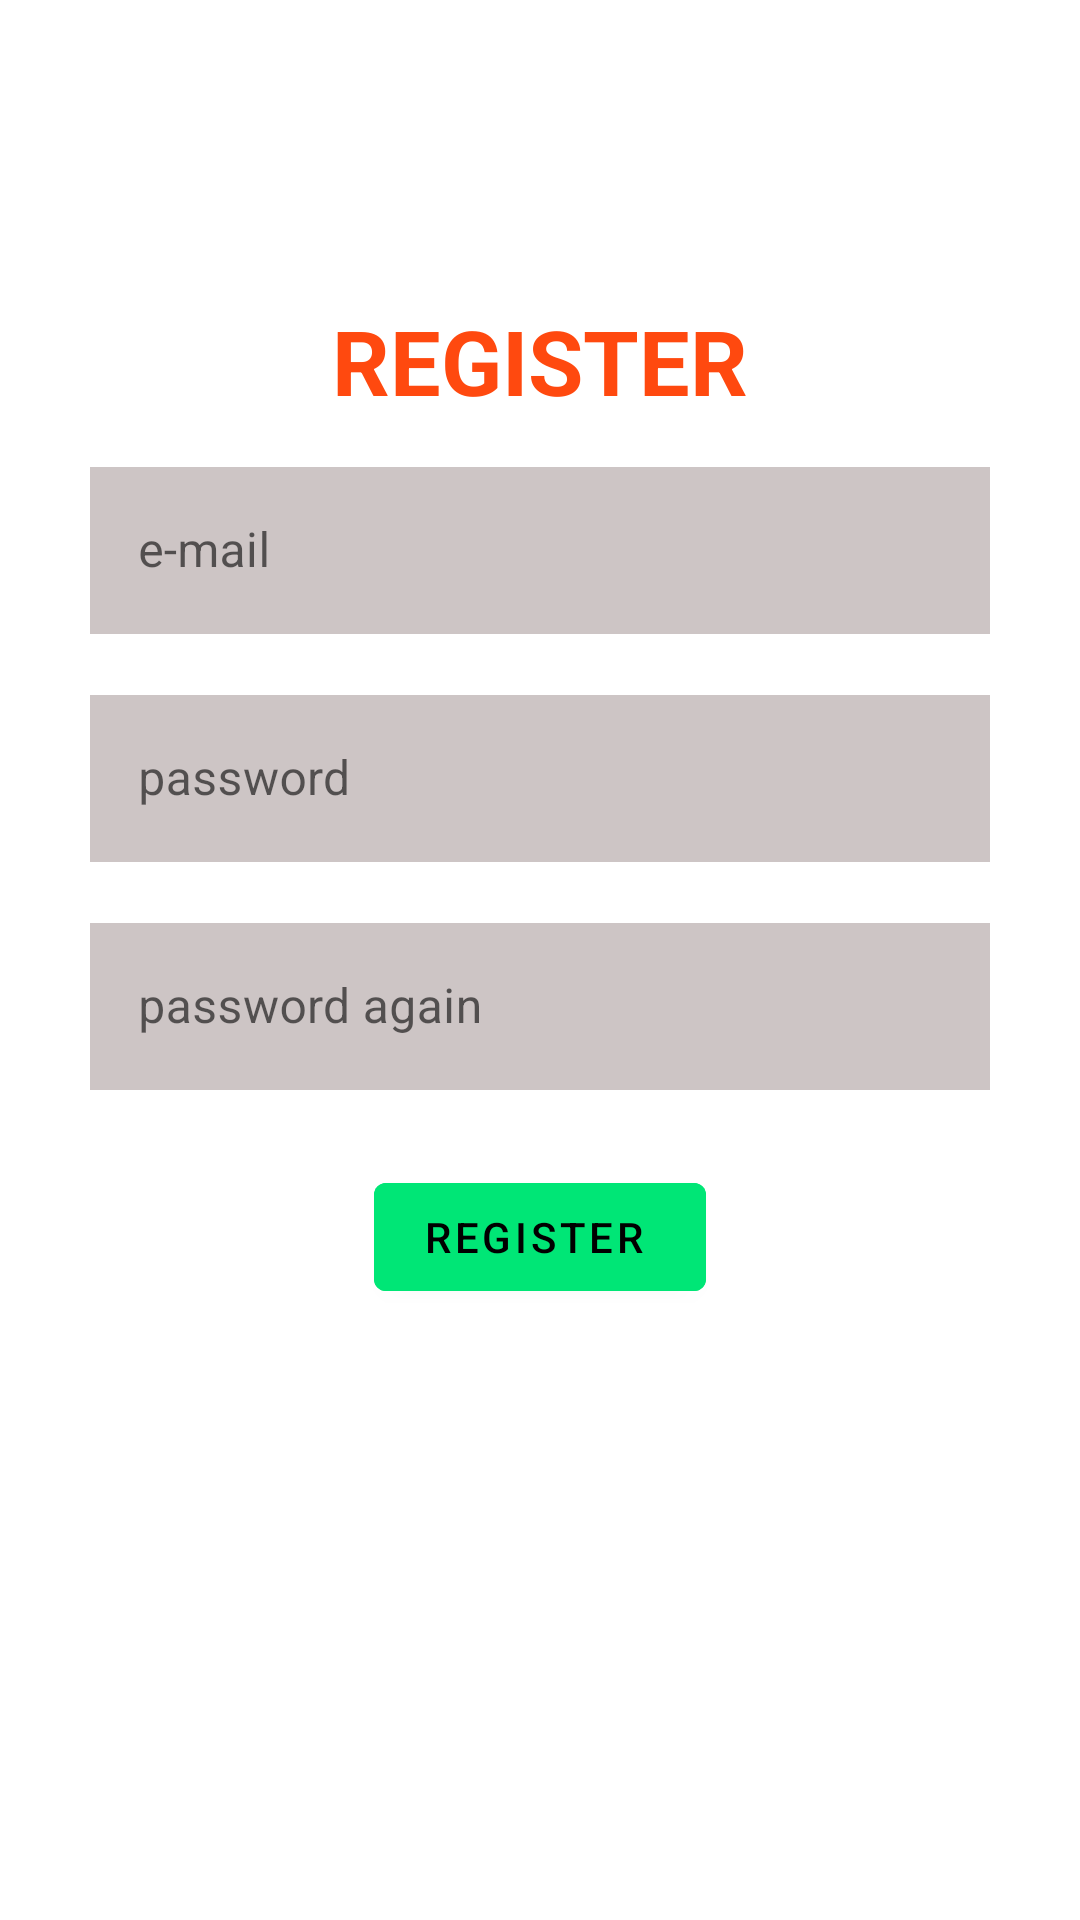

The Android layout XML behind this screen, and the referenced resources:
<!-- AndroidManifest.xml: application theme Theme.DietApp -->
<!-- res/layout/activity_sign_up.xml -->
<?xml version="1.0" encoding="utf-8"?>
<LinearLayout
    xmlns:android="http://schemas.android.com/apk/res/android"
    xmlns:app="http://schemas.android.com/apk/res-auto"
    xmlns:tools="http://schemas.android.com/tools"
    android:layout_width="match_parent"
    android:layout_height="match_parent"
    android:orientation="vertical"
    tools:context=".Activities.SignUpActivity">
    <TextView
        android:layout_width="wrap_content"
        android:layout_height="wrap_content"
            android:text="REGISTER"
        android:textSize="30sp"
        android:textColor="#FF490F"
        android:textStyle="bold"

        android:layout_gravity="center"
        android:layout_marginTop="100dp"


        />

    <LinearLayout
        android:layout_width="300dp"
        android:layout_height="wrap_content"
        android:orientation="vertical"
        android:layout_gravity="center"
        android:layout_marginTop="10dp"
        >


        <LinearLayout
            android:layout_width="300dp"
            android:layout_height="wrap_content"
            android:layout_gravity="center"
            android:orientation="vertical"
            >


            <com.google.android.material.textfield.TextInputLayout
                android:id="@+id/outlinedTextField5"
                android:layout_width="match_parent"
                android:layout_height="wrap_content"
                android:hint="e-mail"
                app:startIconDrawable="@drawable/ic_baseline_email_24"
                app:startIconTint="@color/purple_700"

                style="@style/Widget.MaterialComponents.TextInputLayout.OutlinedBox"
                android:layout_marginBottom="15dp"
                >

                <com.google.android.material.textfield.TextInputEditText
                    android:id="@+id/signUp_email_edittext"
                    android:layout_width="match_parent"
                    android:layout_height="wrap_content"
                    android:inputType="textEmailAddress"
                    android:background="@color/gray"
                    />

            </com.google.android.material.textfield.TextInputLayout>
            <com.google.android.material.textfield.TextInputLayout
                android:id="@+id/outlinedTextField2"
                android:layout_width="match_parent"
                android:layout_height="wrap_content"
                android:hint="password"
                app:startIconDrawable="@drawable/ic_baseline_lock_24"
                app:startIconTint="@color/purple_700"
                android:layout_marginBottom="15dp"
                style="@style/Widget.MaterialComponents.TextInputLayout.OutlinedBox">

                <com.google.android.material.textfield.TextInputEditText
                    android:id="@+id/signUp_password_edittext"
                    android:layout_width="match_parent"
                    android:layout_height="wrap_content"
                    android:background="@color/gray"
                    android:inputType="textPassword"
                    />

            </com.google.android.material.textfield.TextInputLayout>
            <com.google.android.material.textfield.TextInputLayout
                android:id="@+id/outlinedTextField3"
                android:layout_width="match_parent"
                android:layout_height="wrap_content"
                android:hint="password again"
                app:startIconDrawable="@drawable/ic_baseline_lock_24"
                app:startIconTint="@color/purple_700"
                style="@style/Widget.MaterialComponents.TextInputLayout.OutlinedBox">

                <com.google.android.material.textfield.TextInputEditText
                    android:id="@+id/signUp_passwordagain_edittext"
                    android:layout_width="match_parent"
                    android:layout_height="wrap_content"
                    android:background="@color/gray"
                    android:inputType="textPassword"
                    />

            </com.google.android.material.textfield.TextInputLayout>



            <com.google.android.material.button.MaterialButton
                android:id="@+id/btn_signUp"
                android:layout_width="wrap_content"
                android:layout_height="wrap_content"
                android:text="regIster "
                android:backgroundTint="@color/green"
                android:textColor="@color/black"
                android:layout_gravity="center"
                android:layout_marginTop="25dp"
                />
        </LinearLayout>

    </LinearLayout>

</LinearLayout>
<!-- resources referenced by this layout -->
<resources>
  <color name="black">#FF000000</color>
  <color name="gray">#CDC5C5</color>
  <color name="green">#00e676</color>
  <color name="purple_700">#FF3700B3</color>
  <style name="Theme.DietApp" parent="Theme.MaterialComponents.DayNight.DarkActionBar">
          
          <item name="colorPrimary">@color/purple_500</item>
          <item name="colorPrimaryVariant">@color/purple_700</item>
          <item name="colorOnPrimary">@color/white</item>
          
          <item name="colorSecondary">@color/teal_200</item>
          <item name="colorSecondaryVariant">@color/teal_700</item>
          <item name="colorOnSecondary">@color/black</item>
          
          <item name="android:statusBarColor" tools:targetApi="l">?attr/colorPrimaryVariant</item>
          
  
      </style>
  <color name="purple_500">#FF6200EE</color>
  <color name="white">#FFFFFFFF</color>
  <color name="teal_200">#FF03DAC5</color>
  <color name="teal_700">#FF018786</color>
</resources>
